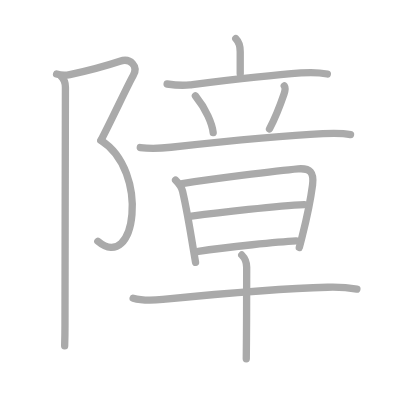
t = 0.00 s
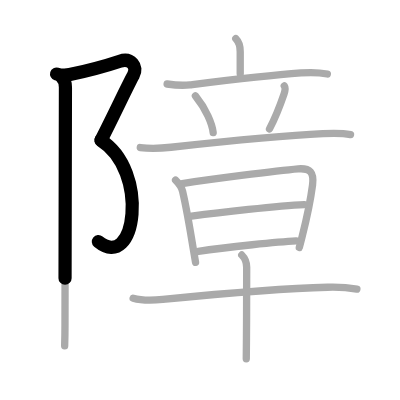
t = 2.75 s
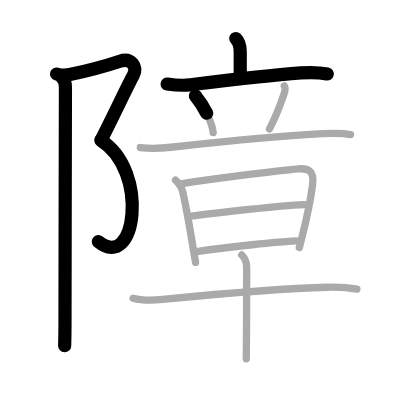
t = 5.50 s
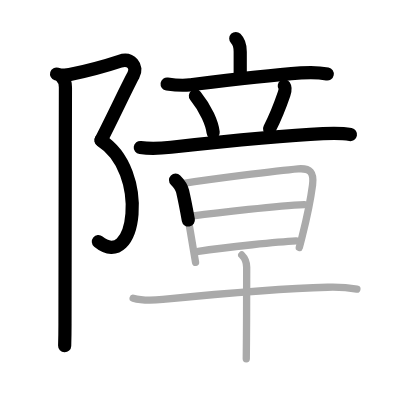
t = 8.50 s
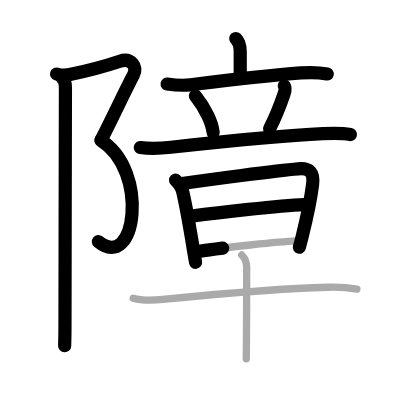
t = 11.25 s
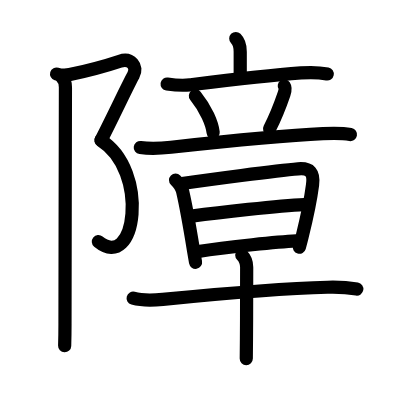
t = 14.00 s

The animated SVG that drew these frames (rendered in a browser with its animation timeline set to each time). Animation: 14 SMIL elements (animate=14); one cycle of 14.00 s.

<?xml version="1.0" standalone="no"?>
<!DOCTYPE svg PUBLIC "-//W3C//DTD SVG 1.1//EN"   "http://www.w3.org/Graphics/SVG/1.1/DTD/svg11.dtd">
<svg width="400px" height="400px"  version="1.1" xmlns="http://www.w3.org/2000/svg">
  <defs>
    <marker id="Triangle" viewBox="0 0 10 10" refX="0" refY="5" markerUnits="strokeWidth" markerWidth="3" style="stroke-opacity:0%;fill:#aaaaaa;" markerHeight="2" orient="auto">
      <path d="M 0 0 L 10 5 L 0 10 z" />
    </marker>
    
    <marker id="Arrow" viewBox="0 0 10 10" refX="5" refY="5" markerUnits="strokeWidth" markerWidth="1.8" style="stroke-opacity:0%;fill:#770000;" markerHeight="2" orient="auto">
      <path d="M 0 4 L 6 4 L 4 1 L 10 5 L 4 9 L 6 6 L 0 6 z" />
        <circle cx="5" cy="5" r="5" />
      </marker>
    
    <marker id="TriangleRed" viewBox="0 0 10 10" refX="0" refY="5" markerUnits="strokeWidth" markerWidth="3" style="stroke-opacity:0%;fill:#CC0000;" markerHeight="2" orient="auto">
      <path d="M 0 0 L 10 5 L 0 10 z" />
    </marker>
    
    <marker id="ArrowRed" viewBox="0 0 10 10" refX="5" refY="5" markerUnits="strokeWidth" markerWidth="1.8" style="stroke-opacity:0%;fill:#CC0000;" markerHeight="2" orient="auto">
      <path d="M 0 4 L 6 4 L 4 1 L 10 5 L 4 9 L 6 6 L 0 6 z" />
        <circle cx="5" cy="5" r="5" />
      </marker>
    
  </defs>
  
  <path style="fill:#ffffff; fill-opacity:100%; fill-rule:evenodd; stroke-width:0;" d="M 0 0 L 400px 0 L 400px 400px L 0 400px L 0 0" />

  <g transform="scale(3.6697247706422 3.6697247706422)">
<path style="fill:none; fill-opacity:0%; fill-rule:evenodd; stroke:#aaaaaa; stroke-opacity:100%; stroke-width: 1.5pt; stroke-linejoin:round; stroke-linecap:round;" d="M15.42 20.17c1.08 0.33 2.47 0.4 3.6 0.15c5.49-1.19 11.25-2.85 13.65-3.65c3-1 5 1.5 3.67 3.83C35 22.83 30.25 33 27.5 38.25"></path>
<path style="fill:none; fill-opacity:0%; fill-rule:evenodd; stroke:#aaaaaa; stroke-opacity:100%; stroke-width: 1.5pt; stroke-linejoin:round; stroke-linecap:round;" d="M27.5 38.25c13.33 8.33 9.5 36.25-0.83 27.5"></path>
<path style="fill:none; fill-opacity:0%; fill-rule:evenodd; stroke:#aaaaaa; stroke-opacity:100%; stroke-width: 1.5pt; stroke-linejoin:round; stroke-linecap:round;" d="M16.62 20.75c0.75 0.75 1.21 1.98 1.21 3c0 5.25-0.12 50-0.12 64.5c0 2.97-0.06 5.09-0.09 6"></path>
<path style="fill:none; fill-opacity:0%; fill-rule:evenodd; stroke:#aaaaaa; stroke-opacity:100%; stroke-width: 1.5pt; stroke-linejoin:round; stroke-linecap:round;" d="M64.25 10.5c0.75 0.75 1.21 2.02 1.21 3.57s0 1.51 0 6.06"></path>
<path style="fill:none; fill-opacity:0%; fill-rule:evenodd; stroke:#aaaaaa; stroke-opacity:100%; stroke-width: 1.5pt; stroke-linejoin:round; stroke-linecap:round;" d="M45.54 22.89c2.46 0.36 4.46 0.45 6.22 0.23c7.77-0.94 20.14-2.45 30.25-3.24c2.34-0.18 4.88-0.17 7.19 0.29"></path>
<path style="fill:none; fill-opacity:0%; fill-rule:evenodd; stroke:#aaaaaa; stroke-opacity:100%; stroke-width: 1.5pt; stroke-linejoin:round; stroke-linecap:round;" d="M53.25 26.12c2.96 3.67 4.57 7.6 4.84 10.02"></path>
<path style="fill:none; fill-opacity:0%; fill-rule:evenodd; stroke:#aaaaaa; stroke-opacity:100%; stroke-width: 1.5pt; stroke-linejoin:round; stroke-linecap:round;" d="M77.47 23.42c0.4 0.58 0.22 1.35-0.08 2.24c-1.14 3.33-3.18 8-3.95 9.47"></path>
<path style="fill:none; fill-opacity:0%; fill-rule:evenodd; stroke:#aaaaaa; stroke-opacity:100%; stroke-width: 1.5pt; stroke-linejoin:round; stroke-linecap:round;" d="M38.23 40.2c3.15 0.42 5.65 0.22 8.37-0.08c10.2-1.1 28.68-3.08 41.4-3.69c2.53-0.12 5.02-0.23 7.52 0.25"></path>
<path style="fill:none; fill-opacity:0%; fill-rule:evenodd; stroke:#aaaaaa; stroke-opacity:100%; stroke-width: 1.5pt; stroke-linejoin:round; stroke-linecap:round;" d="M47.84 49.08c0.79 0.79 1.62 1.76 1.92 3.06c0.86 3.73 1.92 9.61 2.93 15.83c0.22 1.32 0.42 2.53 0.6 3.53"></path>
<path style="fill:none; fill-opacity:0%; fill-rule:evenodd; stroke:#aaaaaa; stroke-opacity:100%; stroke-width: 1.5pt; stroke-linejoin:round; stroke-linecap:round;" d="M49.64 50.01c6.94-1.02 25.53-3.5 31.6-4c3.32-0.27 4.37 1.07 3.93 4.39c-0.18 1.39-1.27 7.81-2.84 14.11c-0.24 0.98-0.5 1.96-0.77 2.92"></path>
<path style="fill:none; fill-opacity:0%; fill-rule:evenodd; stroke:#aaaaaa; stroke-opacity:100%; stroke-width: 1.5pt; stroke-linejoin:round; stroke-linecap:round;" d="M52.19 58.9c7.4-0.99 23.68-2.86 30.73-3.16"></path>
<path style="fill:none; fill-opacity:0%; fill-rule:evenodd; stroke:#aaaaaa; stroke-opacity:100%; stroke-width: 1.5pt; stroke-linejoin:round; stroke-linecap:round;" d="M54.04 68.53c7.96-1.28 22.34-2.65 26.67-2.88"></path>
<path style="fill:none; fill-opacity:0%; fill-rule:evenodd; stroke:#aaaaaa; stroke-opacity:100%; stroke-width: 1.5pt; stroke-linejoin:round; stroke-linecap:round;" d="M36.28 81.26c2.55 0.71 5.5 0.58 8.09 0.33c12.38-1.21 30.88-2.96 44.89-3.31c2.64-0.07 5.38 0.04 7.99 0.48"></path>
<path style="fill:none; fill-opacity:0%; fill-rule:evenodd; stroke:#aaaaaa; stroke-opacity:100%; stroke-width: 1.5pt; stroke-linejoin:round; stroke-linecap:round;" d="M65.88 69.48c0.82 0.82 1.34 2.14 1.34 3.35c0 0.54 0 11.48-0.06 19.42c-0.02 2.46-0.04 4.46-0.05 5.5"></path>

<path style="fill:none; fill-opacity:0%; fill-rule:evenodd; stroke:#000000; stroke-opacity:100%; stroke-width: 2.7pt; stroke-linejoin:round; stroke-linecap:round;" d="M15.42 20.17c1.08 0.33 2.47 0.4 3.6 0.15c5.49-1.19 11.25-2.85 13.65-3.65c3-1 5 1.5 3.67 3.83C35 22.83 30.25 33 27.5 38.25" pathLength="100" stroke-dashoffset="100" stroke-dasharray="100 105"><animate id="dashAnim1" attributeName="stroke-dashoffset" from="100" to="0" dur="1s" calcMode="linear" fill="freeze"/></path>
<path style="fill:none; fill-opacity:0%; fill-rule:evenodd; stroke:#000000; stroke-opacity:100%; stroke-width: 2.7pt; stroke-linejoin:round; stroke-linecap:round;" d="M27.5 38.25c13.33 8.33 9.5 36.25-0.83 27.5" pathLength="100" stroke-dashoffset="100" stroke-dasharray="100 105"><animate id="dashAnim2" attributeName="stroke-dashoffset" from="100" to="0" dur="1s" calcMode="linear" begin="dashAnim1.end" fill="freeze"/></path>
<path style="fill:none; fill-opacity:0%; fill-rule:evenodd; stroke:#000000; stroke-opacity:100%; stroke-width: 2.7pt; stroke-linejoin:round; stroke-linecap:round;" d="M16.62 20.75c0.75 0.75 1.21 1.98 1.21 3c0 5.25-0.12 50-0.12 64.5c0 2.97-0.06 5.09-0.09 6" pathLength="100" stroke-dashoffset="100" stroke-dasharray="100 105"><animate id="dashAnim3" attributeName="stroke-dashoffset" from="100" to="0" dur="1s" calcMode="linear" begin="dashAnim2.end" fill="freeze"/></path>
<path style="fill:none; fill-opacity:0%; fill-rule:evenodd; stroke:#000000; stroke-opacity:100%; stroke-width: 2.7pt; stroke-linejoin:round; stroke-linecap:round;" d="M64.25 10.5c0.75 0.75 1.21 2.02 1.21 3.57s0 1.51 0 6.06" pathLength="100" stroke-dashoffset="100" stroke-dasharray="100 105"><animate id="dashAnim4" attributeName="stroke-dashoffset" from="100" to="0" dur="1s" calcMode="linear" begin="dashAnim3.end" fill="freeze"/></path>
<path style="fill:none; fill-opacity:0%; fill-rule:evenodd; stroke:#000000; stroke-opacity:100%; stroke-width: 2.7pt; stroke-linejoin:round; stroke-linecap:round;" d="M45.54 22.89c2.46 0.36 4.46 0.45 6.22 0.23c7.77-0.94 20.14-2.45 30.25-3.24c2.34-0.18 4.88-0.17 7.19 0.29" pathLength="100" stroke-dashoffset="100" stroke-dasharray="100 105"><animate id="dashAnim5" attributeName="stroke-dashoffset" from="100" to="0" dur="1s" calcMode="linear" begin="dashAnim4.end" fill="freeze"/></path>
<path style="fill:none; fill-opacity:0%; fill-rule:evenodd; stroke:#000000; stroke-opacity:100%; stroke-width: 2.7pt; stroke-linejoin:round; stroke-linecap:round;" d="M53.25 26.12c2.96 3.67 4.57 7.6 4.84 10.02" pathLength="100" stroke-dashoffset="100" stroke-dasharray="100 105"><animate id="dashAnim6" attributeName="stroke-dashoffset" from="100" to="0" dur="1s" calcMode="linear" begin="dashAnim5.end" fill="freeze"/></path>
<path style="fill:none; fill-opacity:0%; fill-rule:evenodd; stroke:#000000; stroke-opacity:100%; stroke-width: 2.7pt; stroke-linejoin:round; stroke-linecap:round;" d="M77.47 23.42c0.4 0.58 0.22 1.35-0.08 2.24c-1.14 3.33-3.18 8-3.95 9.47" pathLength="100" stroke-dashoffset="100" stroke-dasharray="100 105"><animate id="dashAnim7" attributeName="stroke-dashoffset" from="100" to="0" dur="1s" calcMode="linear" begin="dashAnim6.end" fill="freeze"/></path>
<path style="fill:none; fill-opacity:0%; fill-rule:evenodd; stroke:#000000; stroke-opacity:100%; stroke-width: 2.7pt; stroke-linejoin:round; stroke-linecap:round;" d="M38.23 40.2c3.15 0.42 5.65 0.22 8.37-0.08c10.2-1.1 28.68-3.08 41.4-3.69c2.53-0.12 5.02-0.23 7.52 0.25" pathLength="100" stroke-dashoffset="100" stroke-dasharray="100 105"><animate id="dashAnim8" attributeName="stroke-dashoffset" from="100" to="0" dur="1s" calcMode="linear" begin="dashAnim7.end" fill="freeze"/></path>
<path style="fill:none; fill-opacity:0%; fill-rule:evenodd; stroke:#000000; stroke-opacity:100%; stroke-width: 2.7pt; stroke-linejoin:round; stroke-linecap:round;" d="M47.84 49.08c0.79 0.79 1.62 1.76 1.92 3.06c0.86 3.73 1.92 9.61 2.93 15.83c0.22 1.32 0.42 2.53 0.6 3.53" pathLength="100" stroke-dashoffset="100" stroke-dasharray="100 105"><animate id="dashAnim9" attributeName="stroke-dashoffset" from="100" to="0" dur="1s" calcMode="linear" begin="dashAnim8.end" fill="freeze"/></path>
<path style="fill:none; fill-opacity:0%; fill-rule:evenodd; stroke:#000000; stroke-opacity:100%; stroke-width: 2.7pt; stroke-linejoin:round; stroke-linecap:round;" d="M49.64 50.01c6.94-1.02 25.53-3.5 31.6-4c3.32-0.27 4.37 1.07 3.93 4.39c-0.18 1.39-1.27 7.81-2.84 14.11c-0.24 0.98-0.5 1.96-0.77 2.92" pathLength="100" stroke-dashoffset="100" stroke-dasharray="100 105"><animate id="dashAnim10" attributeName="stroke-dashoffset" from="100" to="0" dur="1s" calcMode="linear" begin="dashAnim9.end" fill="freeze"/></path>
<path style="fill:none; fill-opacity:0%; fill-rule:evenodd; stroke:#000000; stroke-opacity:100%; stroke-width: 2.7pt; stroke-linejoin:round; stroke-linecap:round;" d="M52.19 58.9c7.4-0.99 23.68-2.86 30.73-3.16" pathLength="100" stroke-dashoffset="100" stroke-dasharray="100 105"><animate id="dashAnim11" attributeName="stroke-dashoffset" from="100" to="0" dur="1s" calcMode="linear" begin="dashAnim10.end" fill="freeze"/></path>
<path style="fill:none; fill-opacity:0%; fill-rule:evenodd; stroke:#000000; stroke-opacity:100%; stroke-width: 2.7pt; stroke-linejoin:round; stroke-linecap:round;" d="M54.04 68.53c7.96-1.28 22.34-2.65 26.67-2.88" pathLength="100" stroke-dashoffset="100" stroke-dasharray="100 105"><animate id="dashAnim12" attributeName="stroke-dashoffset" from="100" to="0" dur="1s" calcMode="linear" begin="dashAnim11.end" fill="freeze"/></path>
<path style="fill:none; fill-opacity:0%; fill-rule:evenodd; stroke:#000000; stroke-opacity:100%; stroke-width: 2.7pt; stroke-linejoin:round; stroke-linecap:round;" d="M36.28 81.26c2.55 0.71 5.5 0.58 8.09 0.33c12.38-1.21 30.88-2.96 44.89-3.31c2.64-0.07 5.38 0.04 7.99 0.48" pathLength="100" stroke-dashoffset="100" stroke-dasharray="100 105"><animate id="dashAnim13" attributeName="stroke-dashoffset" from="100" to="0" dur="1s" calcMode="linear" begin="dashAnim12.end" fill="freeze"/></path>
<path style="fill:none; fill-opacity:0%; fill-rule:evenodd; stroke:#000000; stroke-opacity:100%; stroke-width: 2.7pt; stroke-linejoin:round; stroke-linecap:round;" d="M65.88 69.48c0.82 0.82 1.34 2.14 1.34 3.35c0 0.54 0 11.48-0.06 19.42c-0.02 2.46-0.04 4.46-0.05 5.5" pathLength="100" stroke-dashoffset="100" stroke-dasharray="100 105"><animate id="dashAnim14" attributeName="stroke-dashoffset" from="100" to="0" dur="1s" calcMode="linear" begin="dashAnim13.end" fill="freeze"/></path>

</g>

</svg>  
          
